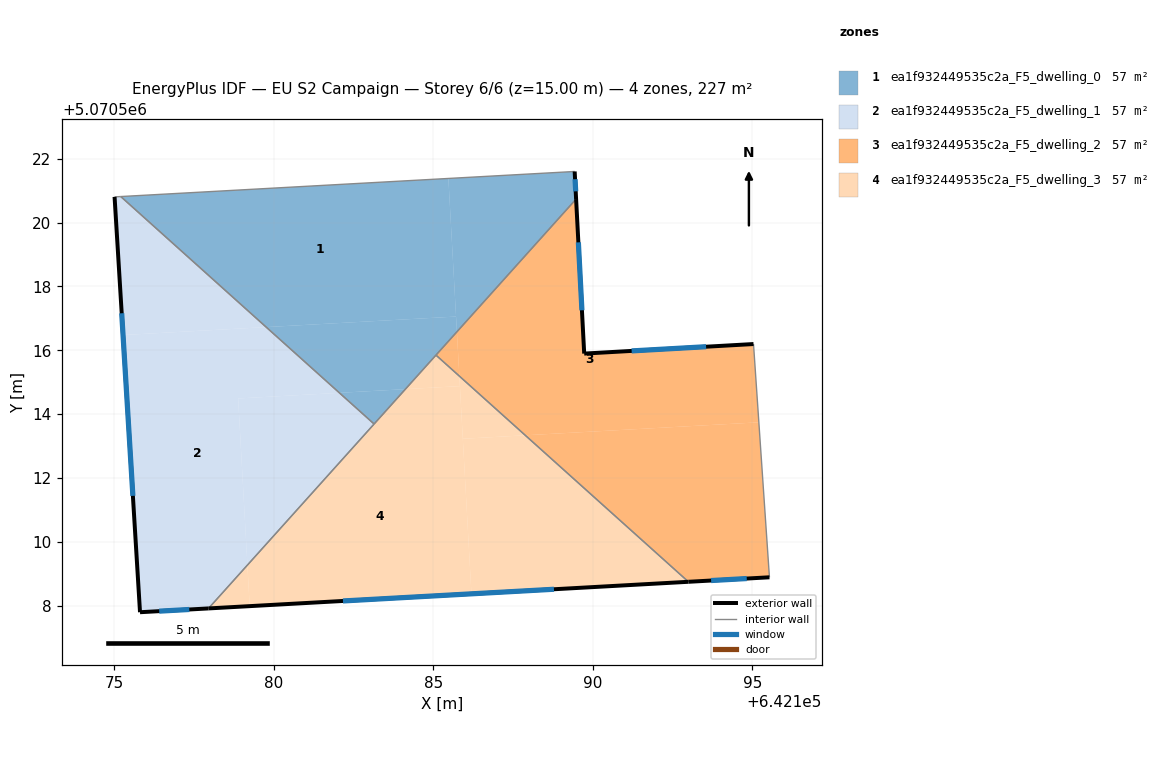
=== STOREY PLAN SPEC (per zone: floor XY polygon, exterior-wall plan segments, windows/doors) ===
zone 1: ea1f932449535c2a_F5_dwelling_0  (56.7 m²)
  floor: (642185.72, 5070517.06) (642185.48, 5070521.38) (642175.22, 5070520.82) (642179.77, 5070516.73)
  floor: (642184.13, 5070514.78) (642185.74, 5070516.58) (642185.72, 5070517.06) (642179.77, 5070516.73) (642182.06, 5070514.67)
  floor: (642185.74, 5070516.58) (642189.48, 5070520.74) (642189.43, 5070521.60) (642185.48, 5070521.38)
  floor: (642183.15, 5070513.69) (642184.13, 5070514.78) (642182.06, 5070514.67)
  exterior wall: (642189.43, 5070521.60) – (642189.48, 5070520.74)  [0.9 m]
    window: (642189.44, 5070521.36) – (642189.46, 5070520.98)  [0.5 m²]
  interior walls: 4
zone 2: ea1f932449535c2a_F5_dwelling_1  (56.7 m²)
  floor: (642179.18, 5070509.27) (642178.89, 5070514.49) (642182.06, 5070514.67) (642179.77, 5070516.73) (642175.29, 5070516.48) (642175.82, 5070507.80) (642177.96, 5070507.92)
  floor: (642179.77, 5070516.73) (642175.22, 5070520.82) (642175.02, 5070520.80) (642175.29, 5070516.48)
  floor: (642179.18, 5070509.27) (642183.15, 5070513.69) (642182.06, 5070514.67) (642178.89, 5070514.49)
  exterior wall: (642177.96, 5070507.92) – (642175.82, 5070507.80)  [2.1 m]
    window: (642177.36, 5070507.88) – (642176.42, 5070507.83)  [1.2 m²]
  exterior wall: (642175.82, 5070507.80) – (642175.02, 5070520.80)  [13.0 m]
    window: (642175.59, 5070511.44) – (642175.24, 5070517.16)  [7.6 m²]
  interior walls: 3
zone 3: ea1f932449535c2a_F5_dwelling_2  (56.7 m²)
  floor: (642195.53, 5070508.89) (642195.20, 5070513.74) (642187.88, 5070513.34) (642192.99, 5070508.75)
  floor: (642195.20, 5070513.74) (642195.03, 5070516.20) (642189.73, 5070515.90) (642189.48, 5070520.74) (642185.74, 5070516.58) (642185.82, 5070515.19) (642187.88, 5070513.34)
  floor: (642185.82, 5070515.19) (642185.74, 5070516.58) (642185.09, 5070515.85)
  exterior wall: (642189.48, 5070520.74) – (642189.73, 5070515.90)  [4.8 m]
    window: (642189.55, 5070519.38) – (642189.66, 5070517.25)  [2.8 m²]
  exterior wall: (642189.73, 5070515.90) – (642195.03, 5070516.20)  [5.3 m]
    window: (642191.22, 5070515.98) – (642193.55, 5070516.11)  [3.1 m²]
  exterior wall: (642195.53, 5070508.89) – (642192.99, 5070508.75)  [2.5 m]
    window: (642194.82, 5070508.85) – (642193.71, 5070508.79)  [1.5 m²]
  interior walls: 3
zone 4: ea1f932449535c2a_F5_dwelling_3  (56.7 m²)
  floor: (642187.88, 5070513.34) (642185.82, 5070515.19) (642185.93, 5070513.23)
  floor: (642186.20, 5070508.37) (642185.84, 5070514.88) (642184.13, 5070514.78) (642179.18, 5070509.27) (642179.25, 5070507.99)
  floor: (642192.99, 5070508.75) (642187.88, 5070513.34) (642185.93, 5070513.23) (642186.20, 5070508.37)
  floor: (642185.84, 5070514.88) (642185.82, 5070515.19) (642185.09, 5070515.85) (642184.13, 5070514.78)
  floor: (642179.25, 5070507.99) (642179.18, 5070509.27) (642177.96, 5070507.92)
  exterior wall: (642192.99, 5070508.75) – (642177.96, 5070507.92)  [15.1 m]
    window: (642188.78, 5070508.52) – (642182.17, 5070508.15)  [8.7 m²]
  interior walls: 3

=== DERIVED (storey summary) ===
Building: EU S2 Campaign
Storey: 6 of 6  (floor level z = 15.00 m)
Storey gross floor area: 226.6 m²
Zones on this storey: 4
  - ea1f932449535c2a_F5_dwelling_0: floor 56.7 m²; exterior wall 0.9 m (2.6 m²); 1 window(s) 0.5 m²; WWR 19.3%
  - ea1f932449535c2a_F5_dwelling_1: floor 56.7 m²; exterior wall 15.2 m (45.5 m²); 2 window(s) 8.8 m²; WWR 19.3%
  - ea1f932449535c2a_F5_dwelling_2: floor 56.7 m²; exterior wall 12.7 m (38.1 m²); 3 window(s) 7.4 m²; WWR 19.3%
  - ea1f932449535c2a_F5_dwelling_3: floor 56.7 m²; exterior wall 15.1 m (45.2 m²); 1 window(s) 8.7 m²; WWR 19.3%
Zone adjacency (shared interzone walls):
  - ea1f932449535c2a_F5_dwelling_0 ↔ ea1f932449535c2a_F5_dwelling_1
  - ea1f932449535c2a_F5_dwelling_0 ↔ ea1f932449535c2a_F5_dwelling_2
  - ea1f932449535c2a_F5_dwelling_0 ↔ ea1f932449535c2a_F5_dwelling_3
  - ea1f932449535c2a_F5_dwelling_1 ↔ ea1f932449535c2a_F5_dwelling_3
  - ea1f932449535c2a_F5_dwelling_2 ↔ ea1f932449535c2a_F5_dwelling_3